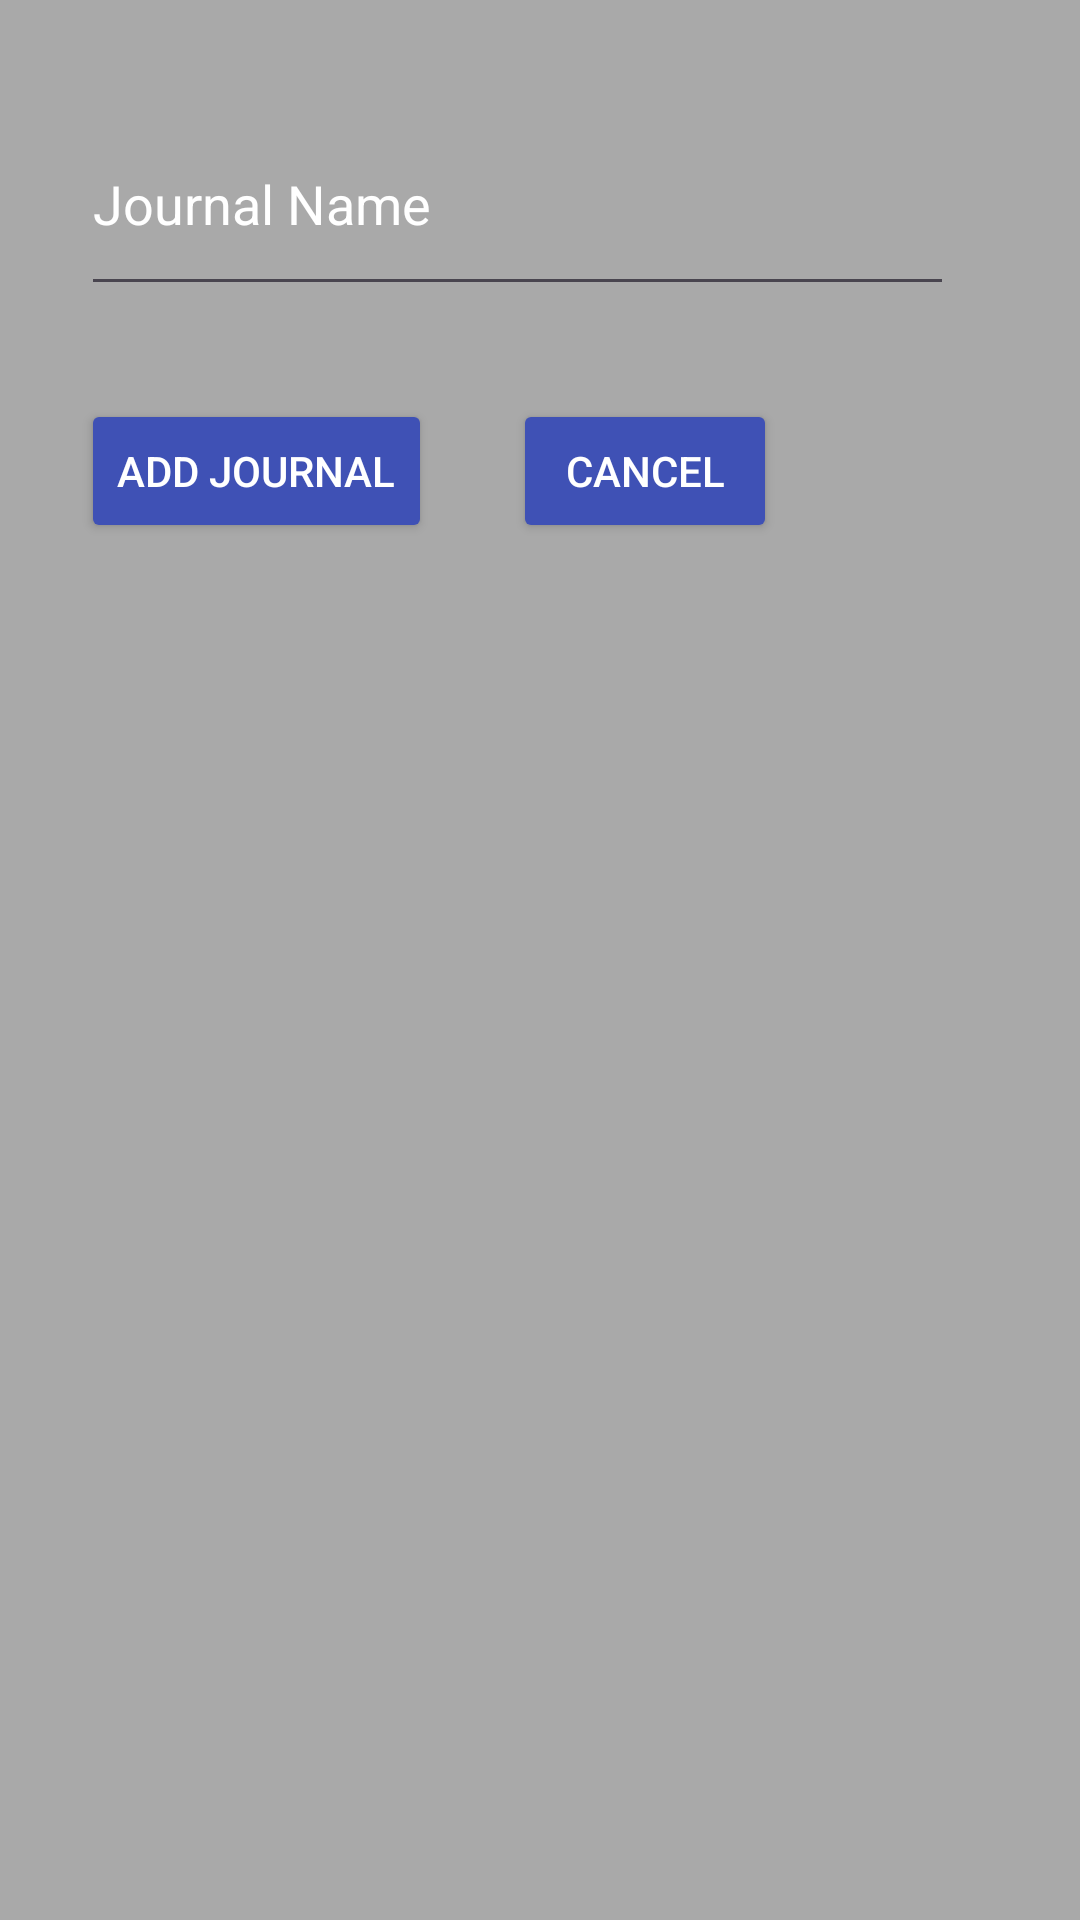

This screen was rendered from an Android layout file. Write that file and the resources it references.
<!-- AndroidManifest.xml: application theme Theme.JournalApp -->
<!-- res/layout/add_journal_dialog.xml -->
<?xml version="1.0" encoding="utf-8"?>
<RelativeLayout xmlns:android="http://schemas.android.com/apk/res/android"
    xmlns:app="http://schemas.android.com/apk/res-auto"
    xmlns:tools="http://schemas.android.com/tools"
    android:layout_width="match_parent"
    android:layout_height="match_parent"
    android:background="@color/dark_grey">

    <EditText
        android:id="@+id/title_input"
        android:layout_width="291dp"
        android:layout_height="71dp"
        android:layout_alignParentStart="true"
        android:layout_alignParentTop="true"
        android:layout_marginStart="27dp"
        android:layout_marginTop="31dp"
        android:ems="10"
        android:inputType="text"
        android:selectAllOnFocus="true"
        android:text="@string/input_text"
        android:textColor="@color/white" />

    <Button
        android:id="@+id/add_button"
        android:layout_width="wrap_content"
        android:layout_height="wrap_content"
        android:layout_below="@+id/title_input"
        android:layout_alignParentStart="true"
        android:layout_marginStart="27dp"
        android:layout_marginTop="31dp"
        android:backgroundTint="#3F51B5"
        android:text="Add Journal"
        android:textColor="@color/white" />

    <Button
        android:id="@+id/cancel_button"
        android:layout_width="wrap_content"
        android:layout_height="wrap_content"
        android:layout_below="@+id/title_input"
        android:layout_marginStart="27dp"
        android:layout_marginTop="31dp"
        android:layout_toEndOf="@+id/add_button"
        android:backgroundTint="#3F51B5"
        android:text="Cancel"
        android:textColor="@color/white" />
</RelativeLayout>
<!-- resources referenced by this layout -->
<resources>
  <color name="dark_grey">#A9A9A9</color>
  <color name="white">#FFFFFFFF</color>
  <string name="input_text">Journal Name</string>
  <style name="Theme.JournalApp" parent="Base.Theme.JournalApp" />
  <style name="Base.Theme.JournalApp" parent="Theme.Material3.DayNight.NoActionBar">
          <item name="colorPrimary">@color/black</item>
      </style>
  <color name="black">#FF000000</color>
</resources>
